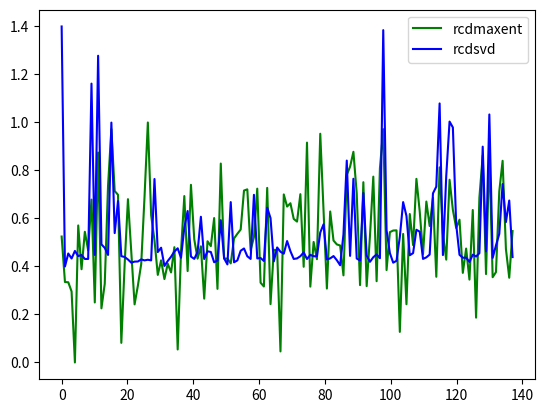

Source code (Python):
#!/usr/bin/python3
import matplotlib.pyplot as plt  
import numpy as np


rcdmaxent = [  0.618195 ,       0.5 ,  0.499407 ,  0.475464 ,  0.291025 ,   0.64699 ,  0.533252 ,  0.630584 ,  0.582332 ,  0.714211 ,  0.446934 ,  0.836402 ,   0.43164 ,  0.495291 ,  0.750807 ,  0.897257 ,  0.736378 ,   0.72663 ,  0.341962 ,   0.54527 ,  0.715235 ,  0.579158 ,  0.442005 ,  0.490978 ,  0.546903 ,  0.721401 ,  0.914477 ,  0.673361 ,  0.608393 ,  0.518563 ,  0.556357 ,  0.507665 ,  0.547608 ,  0.524923 ,  0.590489 ,  0.324785 ,  0.579141 ,  0.723372 ,  0.528471 ,  0.752544 ,  0.610655 ,  0.560761 ,  0.592781 ,   0.45687 ,  0.605916 ,  0.593274 ,  0.666223 ,   0.48223 ,  0.807798 ,  0.560834 ,  0.561024 ,  0.548417 ,  0.613213 ,  0.625341 ,  0.636413 ,   0.73764 ,  0.740791 ,  0.582378 ,  0.616963 ,  0.742555 ,  0.498306 ,  0.488396 ,  0.744583 ,  0.442592 ,  0.583583 ,   0.58285 ,  0.319754 ,  0.727547 ,  0.696062 ,   0.70471 ,  0.663955 ,  0.656997 ,  0.728253 ,  0.539598 ,  0.862155 ,  0.488122 ,  0.604098 ,  0.559336 ,  0.885225 ,  0.681861 ,  0.483061 ,  0.683288 ,  0.607814 ,  0.597732 ,  0.594832 ,  0.517326 ,  0.778566 ,  0.799692 ,   0.83826 ,  0.730255 ,  0.491933 ,   0.75932 ,   0.48931 ,  0.620653 ,  0.773783 ,  0.502155 ,  0.795698 ,  0.897035 ,  0.531087 ,   0.62956 ,  0.633817 ,  0.634289 ,  0.370456 ,  0.624956 ,  0.442294 ,  0.676712 ,  0.595919 ,  0.768043 ,   0.68354 ,  0.572702 ,  0.709084 ,  0.645543 ,  0.718731 ,  0.513655 ,   0.79798 ,  0.624758 ,  0.558179 ,   0.76575 ,  0.687411 ,  0.640429 ,  0.662045 ,  0.523776 ,  0.586929 ,  0.506284 ,  0.687138 ,  0.407486 ,  0.719326 ,  0.828335 ,  0.520648 ,   0.83651 ,  0.512537 ,  0.525839 ,    0.7359 ,  0.814928 ,  0.585774 ,  0.511076 ,  0.632358 ]
 
rcdsvd = [  0.217293 , -0.001805 ,   0.01006 ,   0.00546 ,  0.012378 ,  0.007662 ,  0.008687 ,   0.00505 ,   0.00507 ,  0.165127 ,  0.008731 ,  0.190582 ,   0.01841 ,  0.015161 ,  0.008718 ,  0.129541 ,  0.028664 ,  0.057846 ,  0.007595 ,  0.006859 ,  0.004568 ,  0.001695 ,  0.002631 ,   0.00274 ,  0.004678 ,   0.00375 ,  0.004348 ,  0.003761 ,  0.078054 ,  0.011341 ,  0.015328 , -0.001326 ,   0.00321 ,  0.007048 ,  0.011829 ,  0.014786 ,  0.006148 ,  0.033559 ,  0.048803 ,  0.007238 ,  0.005134 ,   0.01144 ,  0.043573 ,  0.004994 ,  0.012046 ,  0.011426 ,  0.002046 ,  0.003603 ,  0.040453 ,  0.005679 ,  0.000086 ,  0.056968 ,  0.002005 ,  0.003761 ,  0.012561 ,  0.014637 ,  0.007501 ,  0.005075 ,  0.063614 ,  0.005551 ,  0.005936 ,  0.003213 ,  0.051848 ,  0.042358 ,   0.00288 ,  0.015557 ,  0.011628 ,  0.009848 ,  0.021417 ,  0.012157 ,  0.005069 ,  0.005552 ,  0.007558 ,   0.01103 ,  0.005019 ,  0.008788 ,  0.007548 ,  0.007484 ,  0.029173 ,  0.036732 ,  0.004584 ,  0.005592 ,  0.007696 ,  0.003937 , -0.000689 ,  0.027463 ,  0.094861 ,  0.007848 ,  0.078271 ,  0.005461 ,   0.00367 ,  0.065258 ,  0.008113 ,  0.002476 ,  0.006651 ,   0.00917 ,  0.005708 ,  0.213948 ,  0.031416 ,  0.010406 ,  0.001665 ,  0.003354 ,  0.025155 ,  0.056943 ,  0.044375 ,   0.00843 ,  0.010397 ,  0.031697 ,  0.029986 ,  0.005105 ,  0.006526 ,  0.009076 ,   0.06498 ,  0.071068 ,   0.14703 ,  0.008623 ,  0.080796 ,  0.130478 ,  0.125116 ,  0.036539 ,  0.008824 ,  0.006213 ,  0.006224 ,  0.002354 ,  0.008995 ,  0.007297 ,  0.010318 ,  0.107581 ,  0.011984 ,  0.136966 ,  0.006091 ,  0.017436 ,  0.027976 ,  0.073401 ,  0.038751 ,  0.058414 ,   0.00679 ]

x = np.linspace(0, len(rcdsvd), len(rcdsvd) )
y = np.array(rcdmaxent, dtype=np.double)
y = (y-np.min(y) ) / np.ptp(y)
y2 = np.array(rcdsvd, dtype=np.double)
y2 = (y2-np.min(y2) ) / np.ptp(y2)

plt.plot(x,  y, 'g', x,  y2+0.4, 'b')   #为了好看特定修正对齐的哦
plt.legend(('rcdmaxent', 'rcdsvd'),
           loc='upper right')

plt.show()
